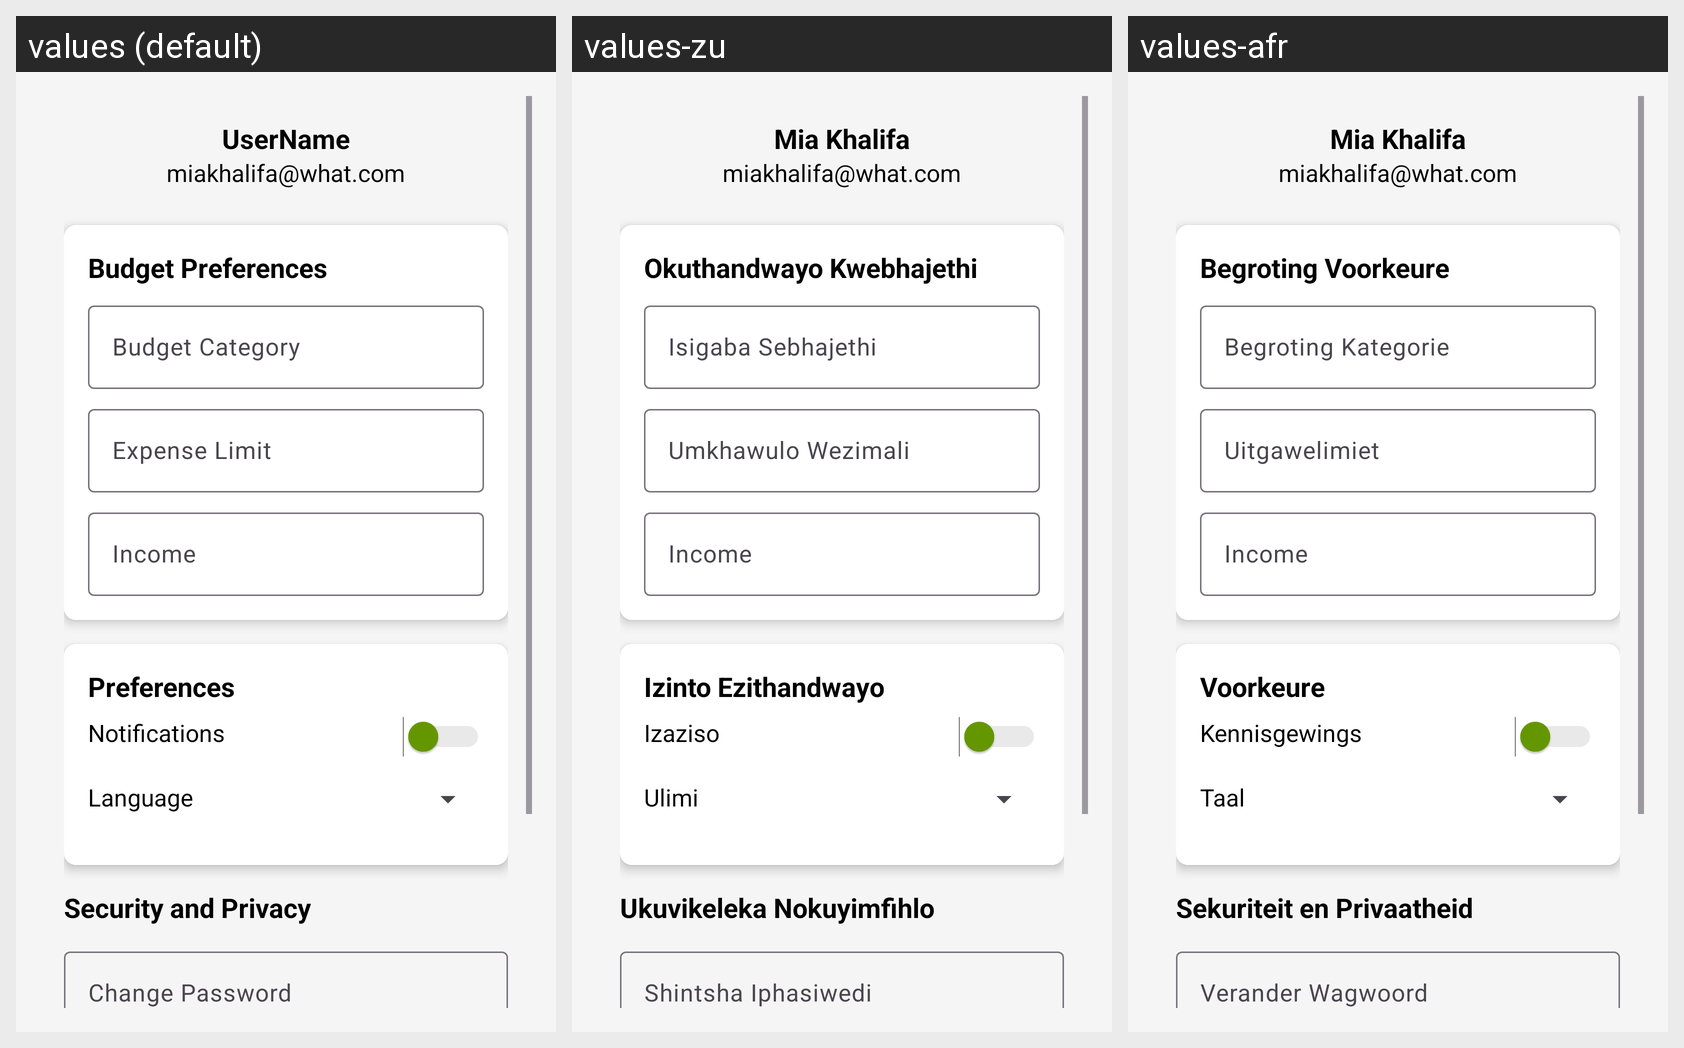

Translations of the strings shown on this Android screen, per locale in the grid:
Android screen res/layout/activity_settings.xml rendered under 3 locales, left to right: values (default), values-zu, values-afr. Device: Nexus 5 (rendered at 1080×1920; each locale shown at half size, 540×960, under a caption strip naming it); theme Theme.KashDAddy.
Strings drawn on this screen, with the default value and each locale's value (text and hints the layout hard-codes, and strings that could not be matched under every locale, appear in the picture but are not listed):

mia_khalifa
  values: UserName
  values-zu: Mia Khalifa
  values-afr: Mia Khalifa

miakhalifa_what_com
  values: miakhalifa@what.com
  values-zu: miakhalifa@what.com
  values-afr: miakhalifa@what.com

budget_preferences
  values: Budget Preferences
  values-zu: Okuthandwayo Kwebhajethi
  values-afr: Begroting Voorkeure

budget_category
  values: Budget Category
  values-zu: Isigaba Sebhajethi
  values-afr: Begroting Kategorie

expense_limit
  values: Expense Limit
  values-zu: Umkhawulo Wezimali
  values-afr: Uitgawelimiet

preferences
  values: Preferences
  values-zu: Izinto Ezithandwayo
  values-afr: Voorkeure

notifications
  values: Notifications
  values-zu: Izaziso
  values-afr: Kennisgewings

language
  values: Language
  values-zu: Ulimi
  values-afr: Taal

security_and_privacy
  values: Security and Privacy
  values-zu: Ukuvikeleka Nokuyimfihlo
  values-afr: Sekuriteit en Privaatheid

change_password
  values: Change Password
  values-zu: Shintsha Iphasiwedi
  values-afr: Verander Wagwoord
